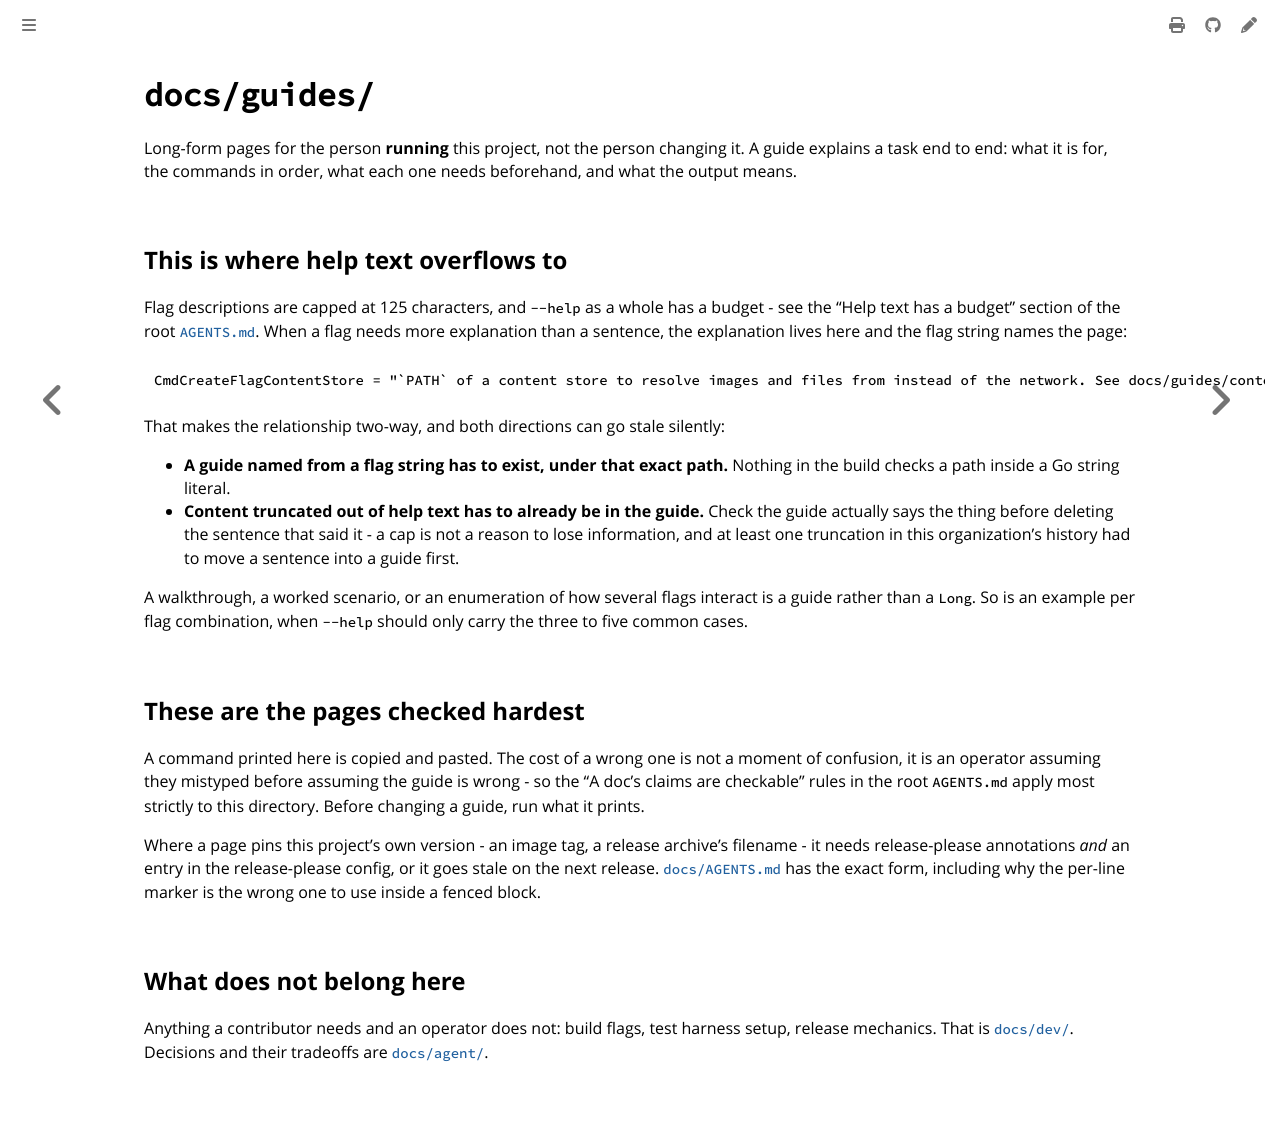

repository: colonel-byte/template · page: guides/index.html · generator: mdbook

# `docs/guides/`

Long-form pages for the person **running** this project, not the person changing it. A guide explains a task end to end: what it is for, the commands in order, what each one needs beforehand, and what the output means.

## This is where help text overflows to

Flag descriptions are capped at 125 characters, and `--help` as a whole has a budget - see the "Help text has a budget" section of the root [`AGENTS.md`](../../AGENTS.md). When a flag needs more explanation than a sentence, the explanation lives here and the flag string names the page:

```go
CmdCreateFlagContentStore = "`PATH` of a content store to resolve images and files from instead of the network. See docs/guides/content-store.md."
```

That makes the relationship two-way, and both directions can go stale silently:

- **A guide named from a flag string has to exist, under that exact path.** Nothing in the build checks a path inside a Go string literal.
- **Content truncated out of help text has to already be in the guide.** Check the guide actually says the thing before deleting the sentence that said it - a cap is not a reason to lose information, and at least one truncation in this organization's history had to move a sentence into a guide first.

A walkthrough, a worked scenario, or an enumeration of how several flags interact is a guide rather than a `Long`. So is an example per flag combination, when `--help` should only carry the three to five common cases.

## These are the pages checked hardest

A command printed here is copied and pasted. The cost of a wrong one is not a moment of confusion, it is an operator assuming they mistyped before assuming the guide is wrong - so the "A doc's claims are checkable" rules in the root `AGENTS.md` apply most strictly to this directory. Before changing a guide, run what it prints.

Where a page pins this project's own version - an image tag, a release archive's filename - it needs release-please annotations *and* an entry in the release-please config, or it goes stale on the next release. [`docs/AGENTS.md`](../AGENTS.md) has the exact form, including why the per-line marker is the wrong one to use inside a fenced block.

## What does not belong here

Anything a contributor needs and an operator does not: build flags, test harness setup, release mechanics. That is [`docs/dev/`](../dev/README.md). Decisions and their tradeoffs are [`docs/agent/`](../agent/README.md).
